Run: headless pygame with SDL's dummy video driver; simulated clock (each Clock.tick advances the game by its frame time, no real sleeping); random seed 0; keys injected as events and as key.get_pressed() state; no mouse input; restart key C tapped at the start of phases 3 and 4.
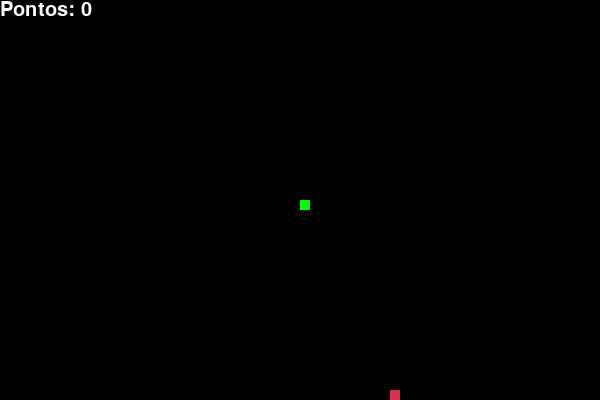
Frame 1 of 4 · flips 1–60 · no input
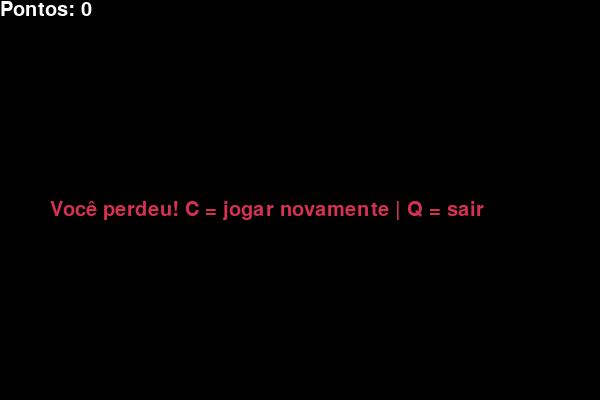
Frame 2 of 4 · flips 61–180 · tapped SPACE, RETURN · held RIGHT (→), D
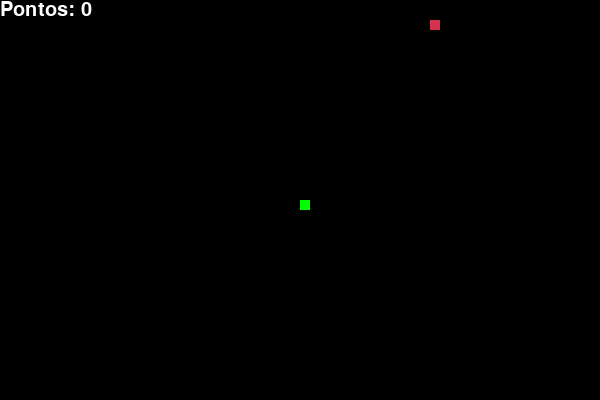
Frame 3 of 4 · flips 181–300 · tapped C · held DOWN (↓), S
Frame 4 of 4 · flips 301–420 · tapped C · held LEFT (←), A, UP (↑), W · screen same as frame 2, image omitted

The pygame program that drew these frames:

import pygame
import random

# Inicializa o pygame
pygame.init()

# Cores
branco = (255, 255, 255)
preto = (0, 0, 0)
vermelho = (213, 50, 80)
verde = (0, 255, 0)

# Tamanho da tela
largura = 600
altura = 400

tela = pygame.display.set_mode((largura, altura))
pygame.display.set_caption("Jogo da Cobrinha")

clock = pygame.time.Clock()

tamanho_bloco = 10
velocidade = 15

font_style = pygame.font.SysFont(None, 30)


def pontuacao(score):
    texto = font_style.render(f"Pontos: {score}", True, branco)
    tela.blit(texto, [0, 0])


def desenhar_cobra(tamanho, lista_cobra):
    for x in lista_cobra:
        pygame.draw.rect(tela, verde, [x[0], x[1], tamanho, tamanho])


def jogo():
    fim_jogo = False
    game_over = False

    x = largura / 2
    y = altura / 2

    x_mudanca = 0
    y_mudanca = 0

    cobra_lista = []
    comprimento = 1

    comida_x = round(random.randrange(0, largura - tamanho_bloco) / 10.0) * 10.0
    comida_y = round(random.randrange(0, altura - tamanho_bloco) / 10.0) * 10.0

    while not fim_jogo:

        while game_over:
            tela.fill(preto)
            msg = font_style.render("Você perdeu! C = jogar novamente | Q = sair", True, vermelho)
            tela.blit(msg, [50, altura / 2])
            pontuacao(comprimento - 1)
            pygame.display.update()

            for evento in pygame.event.get():
                if evento.type == pygame.KEYDOWN:
                    if evento.key == pygame.K_q:
                        fim_jogo = True
                        game_over = False
                    if evento.key == pygame.K_c:
                        jogo()

        for evento in pygame.event.get():
            if evento.type == pygame.QUIT:
                fim_jogo = True
            elif evento.type == pygame.KEYDOWN:
                if evento.key == pygame.K_LEFT:
                    x_mudanca = -tamanho_bloco
                    y_mudanca = 0
                elif evento.key == pygame.K_RIGHT:
                    x_mudanca = tamanho_bloco
                    y_mudanca = 0
                elif evento.key == pygame.K_UP:
                    y_mudanca = -tamanho_bloco
                    x_mudanca = 0
                elif evento.key == pygame.K_DOWN:
                    y_mudanca = tamanho_bloco
                    x_mudanca = 0

        # Verifica colisão com a parede
        if x >= largura or x < 0 or y >= altura or y < 0:
            game_over = True

        x += x_mudanca
        y += y_mudanca
        tela.fill(preto)

        pygame.draw.rect(tela, vermelho, [comida_x, comida_y, tamanho_bloco, tamanho_bloco])

        cabeca = []
        cabeca.append(x)
        cabeca.append(y)
        cobra_lista.append(cabeca)

        if len(cobra_lista) > comprimento:
            del cobra_lista[0]

        # Colisão com o próprio corpo
        for bloco in cobra_lista[:-1]:
            if bloco == cabeca:
                game_over = True

        desenhar_cobra(tamanho_bloco, cobra_lista)
        pontuacao(comprimento - 1)

        pygame.display.update()

        # Comer comida
        if x == comida_x and y == comida_y:
            comida_x = round(random.randrange(0, largura - tamanho_bloco) / 10.0) * 10.0
            comida_y = round(random.randrange(0, altura - tamanho_bloco) / 10.0) * 10.0
            comprimento += 1

        clock.tick(velocidade)

    pygame.quit()
    quit()


jogo()
